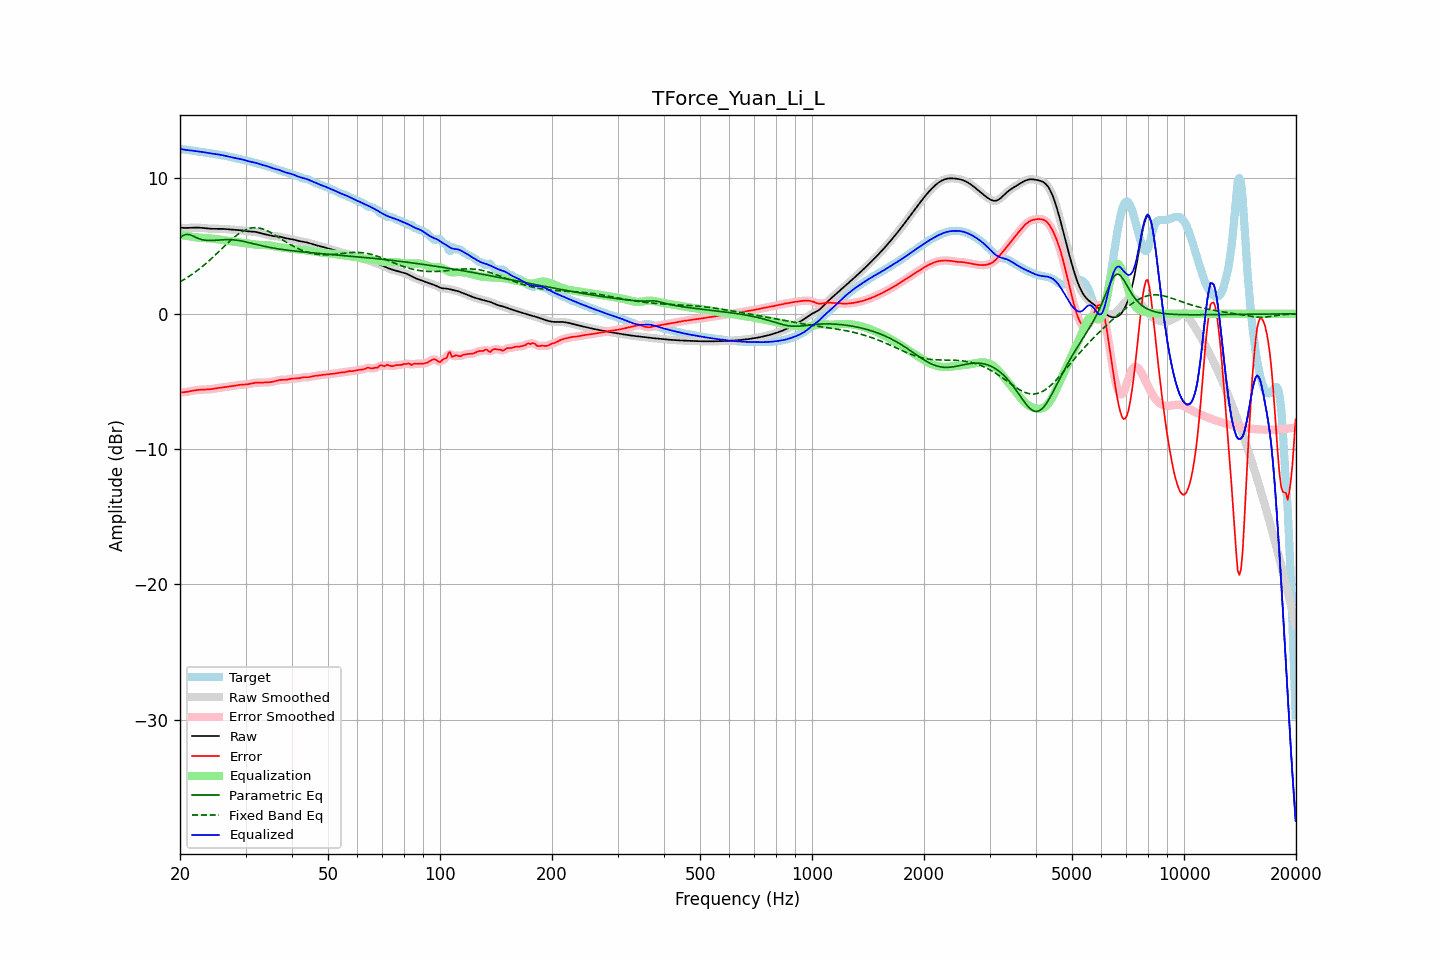

Values plotted in this chart, from the file beside it:
frequency, raw, error, smoothed, error_smoothed, equalization, parametric_eq, fixed_band_eq, equalized_raw, equalized_smoothed, target
20.00, 6.36, -5.81, 6.36, -5.81, 5.83, 5.62, 2.36, 12.19, 12.19, 12.17
20.20, 6.35, -5.81, 6.35, -5.81, 5.81, 5.70, 2.42, 12.17, 12.17, 12.16
20.40, 6.35, -5.80, 6.35, -5.80, 5.79, 5.79, 2.49, 12.14, 12.14, 12.15
20.61, 6.34, -5.79, 6.34, -5.79, 5.78, 5.83, 2.57, 12.12, 12.12, 12.14
20.81, 6.34, -5.78, 6.34, -5.78, 5.76, 5.87, 2.64, 12.10, 12.10, 12.12
21.02, 6.35, -5.76, 6.35, -5.76, 5.74, 5.86, 2.71, 12.09, 12.09, 12.10
21.23, 6.35, -5.73, 6.35, -5.73, 5.73, 5.85, 2.79, 12.08, 12.08, 12.08
21.44, 6.36, -5.71, 6.36, -5.71, 5.71, 5.80, 2.87, 12.07, 12.07, 12.06
21.66, 6.36, -5.68, 6.36, -5.68, 5.69, 5.75, 2.96, 12.05, 12.05, 12.05
21.87, 6.37, -5.66, 6.37, -5.66, 5.67, 5.69, 3.04, 12.04, 12.03, 12.03
22.09, 6.37, -5.65, 6.37, -5.65, 5.65, 5.64, 3.13, 12.02, 12.02, 12.01
22.31, 6.37, -5.63, 6.37, -5.63, 5.63, 5.59, 3.22, 12.00, 12.00, 12.00
22.54, 6.36, -5.62, 6.36, -5.62, 5.62, 5.54, 3.31, 11.99, 11.99, 11.98
22.76, 6.35, -5.61, 6.35, -5.61, 5.61, 5.50, 3.41, 11.97, 11.97, 11.97
22.99, 6.34, -5.61, 6.34, -5.61, 5.61, 5.47, 3.50, 11.95, 11.95, 11.95
23.22, 6.33, -5.60, 6.33, -5.60, 5.60, 5.45, 3.60, 11.93, 11.93, 11.93
23.45, 6.32, -5.60, 6.32, -5.60, 5.60, 5.43, 3.70, 11.91, 11.91, 11.91
23.69, 6.30, -5.59, 6.30, -5.59, 5.59, 5.42, 3.81, 11.89, 11.89, 11.90
23.92, 6.29, -5.58, 6.29, -5.58, 5.58, 5.41, 3.91, 11.87, 11.87, 11.88
24.16, 6.28, -5.57, 6.28, -5.57, 5.57, 5.42, 4.02, 11.85, 11.85, 11.86
24.40, 6.28, -5.56, 6.28, -5.56, 5.56, 5.42, 4.13, 11.83, 11.83, 11.84
24.65, 6.28, -5.54, 6.28, -5.54, 5.54, 5.42, 4.24, 11.82, 11.82, 11.82
24.89, 6.28, -5.52, 6.28, -5.52, 5.52, 5.43, 4.35, 11.80, 11.80, 11.80
25.14, 6.28, -5.50, 6.28, -5.50, 5.50, 5.44, 4.46, 11.78, 11.78, 11.78
25.39, 6.28, -5.48, 6.28, -5.48, 5.49, 5.45, 4.58, 11.77, 11.77, 11.76
25.65, 6.28, -5.46, 6.28, -5.46, 5.47, 5.45, 4.69, 11.75, 11.75, 11.74
25.91, 6.28, -5.45, 6.28, -5.45, 5.45, 5.46, 4.81, 11.73, 11.73, 11.72
26.16, 6.27, -5.43, 6.27, -5.43, 5.43, 5.47, 4.92, 11.71, 11.70, 11.70
26.43, 6.26, -5.42, 6.26, -5.42, 5.42, 5.48, 5.04, 11.68, 11.68, 11.68
26.69, 6.25, -5.40, 6.25, -5.40, 5.40, 5.48, 5.15, 11.65, 11.65, 11.65
26.96, 6.24, -5.39, 6.24, -5.39, 5.38, 5.48, 5.26, 11.62, 11.62, 11.63
27.23, 6.23, -5.37, 6.23, -5.37, 5.37, 5.48, 5.37, 11.60, 11.60, 11.60
27.50, 6.22, -5.35, 6.22, -5.35, 5.35, 5.47, 5.48, 11.57, 11.57, 11.57
27.77, 6.21, -5.33, 6.21, -5.33, 5.33, 5.46, 5.58, 11.54, 11.54, 11.54
28.05, 6.21, -5.31, 6.21, -5.31, 5.31, 5.45, 5.68, 11.52, 11.52, 11.52
28.33, 6.20, -5.29, 6.20, -5.29, 5.29, 5.44, 5.78, 11.50, 11.50, 11.49
28.62, 6.20, -5.27, 6.20, -5.27, 5.28, 5.42, 5.87, 11.48, 11.47, 11.47
28.90, 6.19, -5.26, 6.19, -5.26, 5.26, 5.41, 5.95, 11.45, 11.45, 11.45
29.19, 6.17, -5.25, 6.17, -5.25, 5.25, 5.38, 6.03, 11.43, 11.43, 11.42
29.48, 6.16, -5.24, 6.16, -5.24, 5.24, 5.36, 6.10, 11.40, 11.40, 11.39
29.78, 6.14, -5.23, 6.14, -5.23, 5.23, 5.34, 6.16, 11.36, 11.36, 11.37
30.08, 6.11, -5.22, 6.12, -5.22, 5.21, 5.31, 6.22, 11.33, 11.33, 11.34
30.38, 6.10, -5.21, 6.10, -5.21, 5.20, 5.28, 6.27, 11.29, 11.29, 11.31
30.68, 6.08, -5.19, 6.09, -5.19, 5.18, 5.25, 6.30, 11.26, 11.26, 11.27
30.99, 6.08, -5.17, 6.08, -5.17, 5.16, 5.22, 6.33, 11.24, 11.24, 11.24
31.30, 6.07, -5.14, 6.07, -5.14, 5.14, 5.20, 6.35, 11.21, 11.21, 11.21
31.61, 6.06, -5.11, 6.06, -5.11, 5.12, 5.17, 6.36, 11.19, 11.19, 11.18
31.93, 6.05, -5.10, 6.05, -5.10, 5.11, 5.14, 6.36, 11.16, 11.16, 11.14
32.24, 6.02, -5.09, 6.02, -5.09, 5.10, 5.11, 6.36, 11.12, 11.12, 11.11
32.57, 6.00, -5.08, 6.00, -5.08, 5.09, 5.08, 6.34, 11.08, 11.08, 11.08
32.89, 5.96, -5.08, 5.96, -5.08, 5.08, 5.05, 6.32, 11.04, 11.05, 11.05
33.22, 5.93, -5.08, 5.93, -5.08, 5.08, 5.03, 6.28, 11.01, 11.01, 11.01
33.55, 5.90, -5.08, 5.90, -5.08, 5.08, 5.00, 6.25, 10.98, 10.98, 10.98
33.89, 5.87, -5.08, 5.87, -5.08, 5.08, 4.97, 6.20, 10.95, 10.95, 10.95
34.23, 5.84, -5.07, 5.84, -5.07, 5.07, 4.95, 6.15, 10.92, 10.91, 10.91
34.57, 5.81, -5.06, 5.81, -5.06, 5.06, 4.92, 6.09, 10.88, 10.87, 10.88
34.92, 5.78, -5.05, 5.78, -5.05, 5.05, 4.90, 6.03, 10.83, 10.83, 10.84
35.27, 5.76, -5.04, 5.76, -5.04, 5.03, 4.88, 5.96, 10.79, 10.79, 10.80
35.62, 5.74, -5.02, 5.74, -5.01, 5.00, 4.86, 5.90, 10.74, 10.74, 10.76
35.97, 5.73, -4.99, 5.73, -4.98, 4.98, 4.84, 5.82, 10.71, 10.71, 10.71
... 635 more rows
